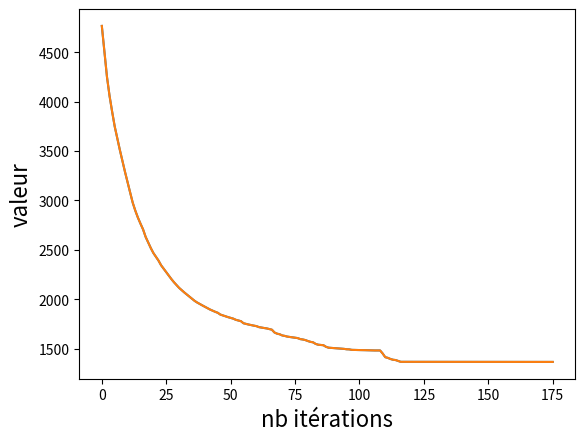

The script that saved this image:
import random
import math
from collections import deque
from functools import lru_cache
import matplotlib.pyplot as plt
import time

random.seed(10)
def generate_coordinates(nb_villes, x_max=100, y_max=100):
    coordinates = {}
    for i in range(nb_villes):
        x = random.randint(1, x_max)
        y = random.randint(1, y_max)
        coordinates[i] = (x, y)
    return coordinates

def calculate_distances(coordinates):
    distances = {}
    for i, (x1, y1) in coordinates.items():
        for j, (x2, y2) in coordinates.items():
            if i != j:
                distance = round(math.sqrt((x2 - x1) ** 2 + (y2 - y1) ** 2))
                distances[(i, j)] = distance
    return distances


def distances_to_matrix(distances, nb_villes):
    matrix = [[0] * nb_villes for _ in range(nb_villes)]
    for (i, j), distance in distances.items():
        matrix[i][j] = distance
    return matrix

@lru_cache(maxsize=None)
def generate_path(nb_villes, start_city):
    path = list(range(nb_villes))
    path.remove(start_city)
    path.insert(0, start_city)
    return path

def calculate_path_distance(path, distance_matrix):
    total_distance = 0
    for i in range(len(path) - 1):
        total_distance += distance_matrix[path[i]][path[i + 1]]
    total_distance += distance_matrix[path[-1]][path[0]]  # Return to start
    return total_distance

def generate_neighbors(path):
    neighbors = []
    for i in range(1, len(path) - 1):
        for j in range(i + 1, len(path)):
            neighbor = path[:]
            neighbor[i], neighbor[j] = neighbor[j], neighbor[i]
            neighbors.append(neighbor)
    return neighbors

def recherche_tabou(solution_initiale, taille_tabou, iter_max, matrix):
    nb_iter = 0                                                                
    liste_tabou = deque((), maxlen = taille_tabou)                             
                                                                               
    # variables solutions pour la recherche du voisin optimal non tabou        
    solution_courante = solution_initiale                                      
    meilleure = solution_initiale                                              
    meilleure_globale = solution_initiale                                       
                                                                               
    # variables valeurs pour la recherche du voisin optimal non tabou          
    valeur_meilleure = calculate_path_distance(solution_initiale, matrix)                       
    valeur_meilleure_globale = valeur_meilleure



    # variables pour l'affichage
    meilleure_trouvee = 0
    meilleure_globale_trouvee = 0
    
    # liste des solutions courantes et des meilleures trouvées, pour afficher la trajectoire
    # l'élément à la ième position correspond à l'itération i
    courantes =\
        deque(()) #SOLUTION
    meilleures_courantes =\
        deque(()) #SOLUTION
    


    while (nb_iter < iter_max):                                                
        valeur_meilleure = float('inf')                                                  
                                                                               
        # on parcourt tous les voisins de la solution courante                 
        for voisin in generate_neighbors(solution_courante):                            
            valeur_voisin = calculate_path_distance(voisin, matrix)                             
                                                                               
            # MaJ meilleure solution non taboue trouvée                        
            if valeur_voisin < valeur_meilleure and voisin not in liste_tabou: 
                meilleure_trouvee += 1 
                valeur_meilleure = valeur_voisin                               
                meilleure = voisin                                             
                                                                               
        # on met à jour la meilleure solution rencontrée depuis le début       
        if valeur_meilleure < valeur_meilleure_globale:  
            meilleure_globale_trouvee += 1                      
            meilleure_globale = meilleure                                      
            valeur_meilleure_globale = valeur_meilleure                        
            nb_iter = 0     
        else:                                                                  
            nb_iter += 1

        meilleures_courantes.append(
            valeur_meilleure_globale) #SOLUTION
        courantes.append(
                valeur_meilleure)     #SOLUTION

                                                             
                                                                               
        # on passe au meilleur voisin non tabou trouvé                         
        solution_courante = meilleure                                          
                                                                               
        # on met à jour la liste tabou                                         
        liste_tabou.append(solution_courante)                                  
        
        # print(f"Iteration {nb_iter}:")
        # print(f"  Current solution: {solution_courante}")
        # print(f"  Current value: {calculate_path_distance(solution_courante, matrix)}")
        # print(f"  Best global solution: {meilleure_globale}")
        # print(f"  Best global value: {valeur_meilleure_globale}")
                                                                               
    return meilleure_globale, courantes, meilleures_courantes     


start = time.process_time()
# Main
nb_villes = 100

coordinates = generate_coordinates(nb_villes)
# print(f"coordinates : {coordinates}")
distances = calculate_distances(coordinates)
# print(f"distances : {distances}")
distance_matrix = distances_to_matrix(distances, nb_villes)
# for row in distance_matrix:
#     print(" ".join(f"{dist:3}" for dist in row))
path = generate_path(nb_villes, 0)
# print(f"path : {path}")


# Initialisation des paramètres
taille_tabou = 10
iter_max = 50
solution_initiale = path
tabou, courants, meilleurs_courants = recherche_tabou(solution_initiale, taille_tabou, iter_max, distance_matrix)
tabou_distance = calculate_path_distance(tabou, distance_matrix)
stop = time.process_time()
# print(f"tabou : {tabou}")
print(f"tabou_distance : {tabou_distance}")
print("calculé en ", stop-start, 's')

plt.xlabel("nb itérations", fontsize=16)
plt.ylabel("valeur", fontsize=16)
res = plt.plot(range(len(courants)), courants)
res = plt.plot(range(len(courants)), meilleurs_courants)
plt.show()

# 271 for 10
# 1367 for 100
